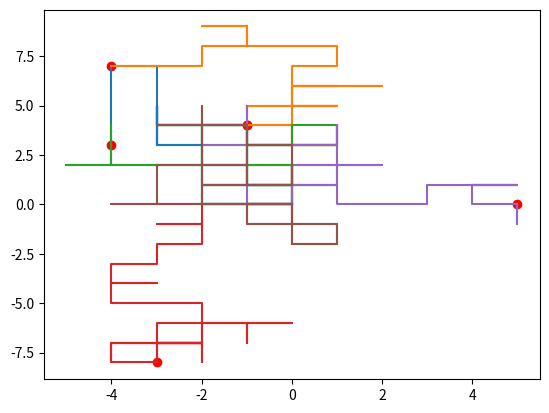

Generate this figure with matplotlib:
import numpy as np
import matplotlib.pyplot as plt

def real_time_random_walk_2D_NT(
    nb_steps, nb_trajs, with_dots=False, save_trajs=False, tpause=.01
    ):
    """
    Parameters
    ----------
    nb_steps     : integer
                   number of steps
    nb_trajs     : integer
                   number of trajectories
    save_trajs   : boolean (optional)
                   If True, entire trajectories are saved rather than
                   saving only the last steps needed for plotting.
                   False by default.
    with_dots    : boolean (optional)
                   If True, dots representative of random-walking entities
                   are displayed. Has precedence over `save_trajs`. 
                   False by default. 
    tpause       : float (optional)
                   Pausing time between 2 steps. .01 secondes by default.   
    """
    skoki = np.array([[0, 1], [1, 0], [-1, 0], [0, -1]])
    trajs = np.zeros((nb_trajs, 1, 2))

    for i in range(nb_steps):
        _steps = []

        for j in range(nb_trajs):

            traj = trajs[j,:,:]
            losy = np.random.randint(4, size = 1)
            temp = skoki[losy, :]
            traj = np.concatenate((traj, temp), axis = 0)
            traj[-1,:]   += traj[-2,:]
            _steps.append(traj)

        if save_trajs or with_dots:
            trajs = np.array(_steps)
            
            if with_dots:
                plt.cla()
                plt.plot(trajs[:,i, 0].T, trajs[:,i, 1].T, 'ro') ## There are leeway in avoiding these costly transpositions
                plt.plot(trajs[:,:i+1, 0].T, trajs[:,:i+1, 1].T)
            else:
                plt.plot(trajs[:,-1+i:i+1, 0].T, trajs[:,-1+i:i+1, 1].T)
        
        else:
            trajs = np.array(_steps)[:,-2:,:]
            plt.plot(trajs[:,:, 0].T, trajs[:,:, 1].T)

        plt.pause(tpause)


real_time_random_walk_2D_NT(50, 6, with_dots=True)